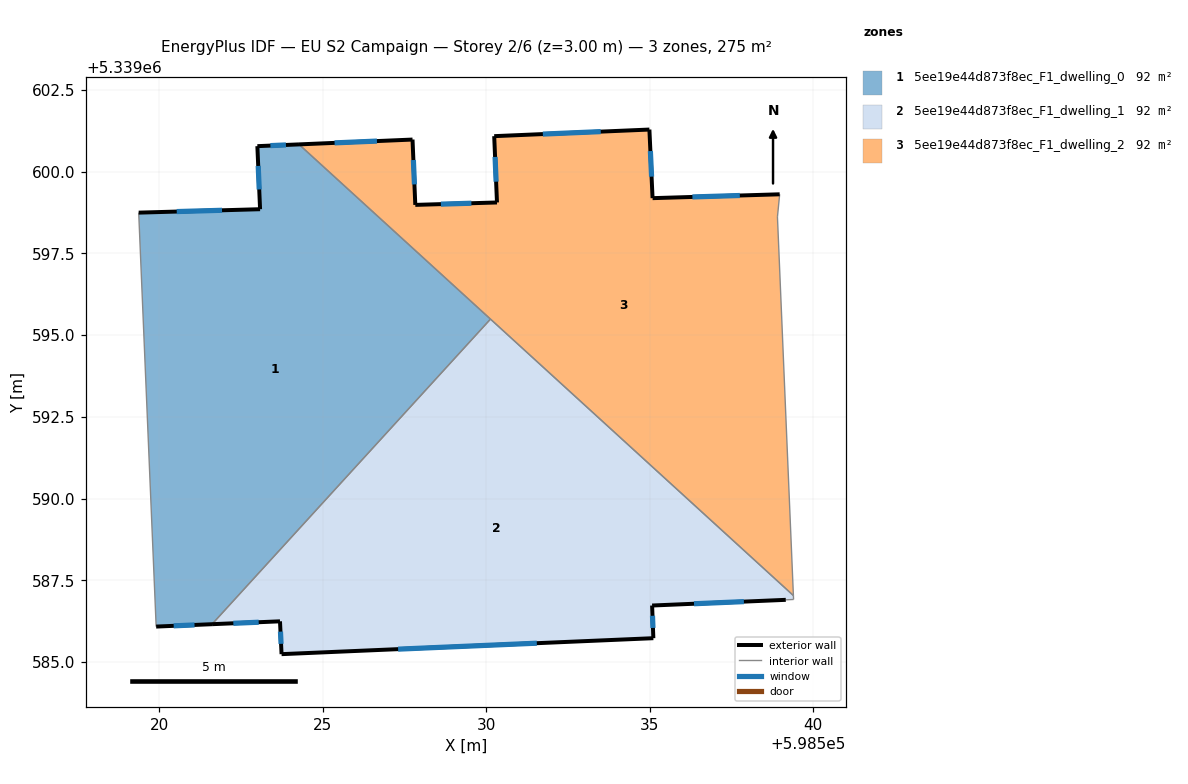
=== STOREY PLAN SPEC (per zone: floor XY polygon, exterior-wall plan segments, windows/doors) ===
zone 1: 5ee19e44d873f8ec_F1_dwelling_0  (91.7 m²)
  floor: (598530.13, 5339595.49) (598521.62, 5339586.16) (598519.91, 5339586.09) (598519.38, 5339598.75) (598523.09, 5339598.85) (598523.01, 5339600.78) (598524.28, 5339600.83)
  exterior wall: (598519.91, 5339586.09) – (598521.62, 5339586.16)  [1.7 m]
    window: (598520.45, 5339586.11) – (598521.08, 5339586.14)  [0.7 m²]
  exterior wall: (598523.09, 5339598.85) – (598519.38, 5339598.75)  [3.7 m]
    window: (598521.93, 5339598.82) – (598520.54, 5339598.78)  [1.6 m²]
  exterior wall: (598523.01, 5339600.78) – (598523.09, 5339598.85)  [1.9 m]
    window: (598523.03, 5339600.18) – (598523.06, 5339599.46)  [0.8 m²]
  exterior wall: (598524.28, 5339600.83) – (598523.01, 5339600.78)  [1.3 m]
    window: (598523.88, 5339600.82) – (598523.41, 5339600.80)  [0.5 m²]
  interior walls: 3
zone 2: 5ee19e44d873f8ec_F1_dwelling_1  (91.7 m²)
  floor: (598539.40, 5339587.04) (598539.40, 5339586.92) (598539.17, 5339586.91) (598535.08, 5339586.73) (598535.12, 5339585.73) (598523.75, 5339585.25) (598523.70, 5339586.25) (598521.62, 5339586.16) (598530.13, 5339595.49)
  exterior wall: (598535.08, 5339586.73) – (598539.17, 5339586.91)  [4.1 m]
    window: (598536.36, 5339586.79) – (598537.88, 5339586.85)  [1.7 m²]
  exterior wall: (598535.12, 5339585.73) – (598535.08, 5339586.73)  [1.0 m]
    window: (598535.10, 5339586.05) – (598535.09, 5339586.42)  [0.4 m²]
  exterior wall: (598523.75, 5339585.25) – (598535.12, 5339585.73)  [11.4 m]
    window: (598527.31, 5339585.40) – (598531.55, 5339585.58)  [4.8 m²]
  exterior wall: (598523.70, 5339586.25) – (598523.75, 5339585.25)  [1.0 m]
    window: (598523.71, 5339585.93) – (598523.73, 5339585.56)  [0.4 m²]
  exterior wall: (598521.62, 5339586.16) – (598523.70, 5339586.25)  [2.1 m]
    window: (598522.27, 5339586.19) – (598523.05, 5339586.22)  [0.9 m²]
  interior walls: 4
zone 3: 5ee19e44d873f8ec_F1_dwelling_2  (91.7 m²)
  floor: (598538.98, 5339599.31) (598538.91, 5339598.62) (598539.40, 5339587.04) (598524.28, 5339600.83) (598527.75, 5339600.98) (598527.84, 5339598.98) (598530.33, 5339599.06) (598530.25, 5339601.09) (598534.99, 5339601.29) (598535.09, 5339599.19)
  exterior wall: (598530.25, 5339601.09) – (598530.33, 5339599.06)  [2.0 m]
    window: (598530.28, 5339600.45) – (598530.31, 5339599.69)  [0.8 m²]
  exterior wall: (598534.99, 5339601.29) – (598530.25, 5339601.09)  [4.8 m]
    window: (598533.51, 5339601.22) – (598531.74, 5339601.15)  [2.0 m²]
  exterior wall: (598535.09, 5339599.19) – (598534.99, 5339601.29)  [2.1 m]
    window: (598535.06, 5339599.85) – (598535.03, 5339600.63)  [0.9 m²]
  exterior wall: (598538.98, 5339599.31) – (598535.09, 5339599.19)  [3.9 m]
    window: (598537.76, 5339599.27) – (598536.31, 5339599.23)  [1.6 m²]
  exterior wall: (598527.75, 5339600.98) – (598524.28, 5339600.83)  [3.5 m]
    window: (598526.66, 5339600.94) – (598525.37, 5339600.88)  [1.5 m²]
  exterior wall: (598527.84, 5339598.98) – (598527.75, 5339600.98)  [2.0 m]
    window: (598527.81, 5339599.61) – (598527.78, 5339600.36)  [0.8 m²]
  exterior wall: (598530.33, 5339599.06) – (598527.84, 5339598.98)  [2.5 m]
    window: (598529.55, 5339599.03) – (598528.62, 5339599.01)  [1.0 m²]
  interior walls: 4

=== DERIVED (storey summary) ===
Building: EU S2 Campaign
Storey: 2 of 6  (floor level z = 3.00 m)
Storey gross floor area: 275.1 m²
Zones on this storey: 3
  - 5ee19e44d873f8ec_F1_dwelling_0: floor 91.7 m²; exterior wall 8.6 m (25.9 m²); 4 window(s) 3.6 m²; WWR 13.9%
  - 5ee19e44d873f8ec_F1_dwelling_1: floor 91.7 m²; exterior wall 19.6 m (58.7 m²); 5 window(s) 8.2 m²; WWR 13.9%
  - 5ee19e44d873f8ec_F1_dwelling_2: floor 91.7 m²; exterior wall 20.7 m (62.2 m²); 7 window(s) 8.7 m²; WWR 13.9%
Zone adjacency (shared interzone walls):
  - 5ee19e44d873f8ec_F1_dwelling_0 ↔ 5ee19e44d873f8ec_F1_dwelling_1
  - 5ee19e44d873f8ec_F1_dwelling_0 ↔ 5ee19e44d873f8ec_F1_dwelling_2
  - 5ee19e44d873f8ec_F1_dwelling_1 ↔ 5ee19e44d873f8ec_F1_dwelling_2